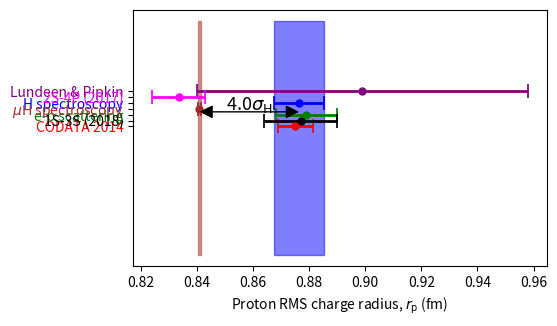

Write Python code to recreate this figure. (Note: this script raises an exception after producing the figure.)
from __future__ import division
import numpy as np
import pandas as pd
import scipy
import sys
import os
import string
import shutil

import re
import time
import math
import copy

import numpy.fft
import scipy.fftpack
import scipy.interpolate

import matplotlib.pyplot as plt
from matplotlib.collections import PatchCollection
from matplotlib.patches import Rectangle
#%%
'''
Proton radius data plot
'''
p_rad_data_arr = np.array([0.8751, 0.8764, 0.879, 0.84087, 0.899, 0.877, 0.8335])
p_rad_data_std_arr = np.array([0.0061, 0.0089, 0.011, 0.00039, 0.059, 0.013, 0.0095])
y_data_arr = np.array([1, 3, 2, 2.5, 4, 1.5, 3.5])

color_list = ['red', 'blue', 'green', 'brown', 'purple', 'black', 'magenta']
y_ticks_arr = ['CODATA 2014', 'H spectroscopy', 'e-p scattering', '$\mu \mathrm{H}$ spectroscopy', 'Lundeen & Pipkin', '1S-3S (2018)', '2S-4P (2017)']

p_size_df = pd.DataFrame({'Proton Radius [fm]': p_rad_data_arr, 'Proton Radius STD [fm]': p_rad_data_std_arr, 'Y-axis Position': y_data_arr, 'Color': color_list, 'Label Name': y_ticks_arr}).set_index('Label Name')
#%%
arrow_length = p_size_df.loc['H spectroscopy','Proton Radius [fm]'] - p_size_df.loc['$\mu \mathrm{H}$ spectroscopy','Proton Radius [fm]']
std_dev = np.round(arrow_length / p_size_df.loc['H spectroscopy','Proton Radius STD [fm]'], 1)
#%%
fig, ax = plt.subplots()

fig.set_size_inches(8/1.5,5/1.5)

for i in range(p_rad_data_arr.shape[0]):
    ax.errorbar(p_rad_data_arr[i], y_data_arr[i], xerr=p_rad_data_std_arr[i], linestyle='', color=color_list[i], elinewidth=2, capsize=5, capthick=1.25, marker='.', markersize='10')

index = 1
rect = Rectangle((p_rad_data_arr[index] - p_rad_data_std_arr[index], -10), 2*p_rad_data_std_arr[index], 20, color=color_list[index], fill=True, alpha=0.5)
ax.add_patch(rect)

index = 3
rect = Rectangle((p_rad_data_arr[index] - p_rad_data_std_arr[index], -10), 2*p_rad_data_std_arr[index], 20, color=color_list[index], fill=True, alpha=0.5)
ax.add_patch(rect)

plt.yticks(y_data_arr, ['CODATA 2014', 'H spectroscopy', 'e-p scattering', '$\mu \mathrm{H}$ spectroscopy', 'Lundeen & Pipkin', '1S-3S (2018)', '2S-4P (2017)'])

for ytick, color in zip(ax.get_yticklabels(), color_list):
    ytick.set_color(color)

arr_width = 0.01
head_width = 10 * arr_width
head_length = 0.15 * arrow_length

#plt.arrow(x=p_size_df.loc['$\mu \mathrm{H}$ spectroscopy','Proton Radius [fm]'], y=2.25, dx=arrow_length-head_length, dy=0, width=arr_width, head_width=head_width, head_length=head_length, shape='full')

#plt.annotate(s=str(std_dev) + '$\sigma$', xy=(1,1), xytext=(0,0), arrowprops=dict(arrowstyle='<->'))

ax.annotate(xy=(p_size_df.loc['$\mu \mathrm{H}$ spectroscopy','Proton Radius [fm]'], 2.25), xytext=(p_size_df.loc['$\mu \mathrm{H}$ spectroscopy','Proton Radius [fm]']+arrow_length, 2.25), text='', arrowprops=dict(arrowstyle='<|-|>', connectionstyle='arc3', facecolor='black', edgecolor='black', shrinkA=0, shrinkB=0, mutation_scale=20))

ax.text(p_size_df.loc['$\mu \mathrm{H}$ spectroscopy','Proton Radius [fm]']+arrow_length/2, 2.45, str(std_dev) + '$\sigma_{\mathrm{H}}$', fontsize=13, horizontalalignment='center')
ax.set_xlabel('Proton RMS charge radius, $r_\mathrm{p}$ (fm)')

os.chdir('E:/Google Drive/Research/Lamb shift measurement/Thesis')

ax.set_xlim(right=0.92)


#plt.savefig('proton_rad_data.pdf', format='pdf',  bbox_inches='tight')
plt.show()
#%%
# p_size_df.loc['H spectroscopy','Proton Radius [fm]'] - p_size_df.loc['$\mu \mathrm{H}$ spectroscopy','Proton Radius [fm]']
# #%%
#
# #%%
# x_arr = [1, 1.01]
# y_arr = [1, 1.01]
#
# fig, ax = plt.subplots()
# ax.scatter(x_arr, y_arr, s=500, marker='v')
# ax.errorbar(x_arr, y_arr, yerr=[0.1, 0.1], linestyle='', elinewidth=5, capsize=50, capthick=10, marker='.', markersize='10')
# plt.show()
# #%%
# p_size_df.loc['H spectroscopy','Proton Radius [fm]']
# #%%
# arrow_length-head_length
# #%%
# arrow_length2 = p_size_df.loc['CODATA 2014','Proton Radius [fm]'] - p_size_df.loc['$\mu \mathrm{H}$ spectroscopy','Proton Radius [fm]']
# std_dev2 = np.round(arrow_length2 / p_size_df.loc['CODATA 2014','Proton Radius STD [fm]'], 1)
# std_dev2
# #%%
# 34*0.7
# #%
# 34*0.6
# #%%
# (46-10)*0.7
# #%%
# 46*0.6
# #%%
# ,
# #%%
# arrow_length2 = p_size_df.loc['1S-3S (2018)','Proton Radius [fm]'] - p_size_df.loc['2S-4P (2017)','Proton Radius [fm]']
# std_dev2 = np.round(arrow_length2 / p_size_df.loc['1S-3S (2018)','Proton Radius STD [fm]'], 1)
# std_dev2
#%%
''' Plots for the qualitative explanation of the SOF technique.
'''
from mpl_toolkits.mplot3d import Axes3D
#%%
from matplotlib.patches import FancyArrowPatch
from mpl_toolkits.mplot3d import proj3d


class Arrow3D(FancyArrowPatch):

    def __init__(self, xs, ys, zs, *args, **kwargs):
        FancyArrowPatch.__init__(self, (0, 0), (0, 0), *args, **kwargs)
        self._verts3d = xs, ys, zs

    def draw(self, renderer):
        xs3d, ys3d, zs3d = self._verts3d
        xs, ys, zs = proj3d.proj_transform(xs3d, ys3d, zs3d, renderer.M)
        self.set_positions((xs[0], ys[0]), (xs[1], ys[1]))
        FancyArrowPatch.draw(self, renderer)


#%%
# Data for the plot of the surface of the Bloch sphere = possible orientations of the angular momentum vector.
r_sphere = 1
num_points = 100

phi_arr = np.linspace(0, 2*np.pi, num_points)
theta_arr = np.linspace(0, np.pi, num_points)

phi_s, theta_s = np.meshgrid(phi_arr, theta_arr)

x_s = r_sphere * np.sin(theta_s) * np.cos(phi_s)
y_s = r_sphere * np.sin(theta_s) * np.sin(phi_s)
z_s = r_sphere * np.cos(theta_s)

x_c = r_sphere * np.cos(phi_arr)
y_c = r_sphere * np.sin(phi_arr)

x_c_perp = r_sphere * np.cos(phi_arr)
z_c_perp = r_sphere * np.sin(phi_arr)
#%%
''' First pulse rotating the angular momentum by pi/2 radians.
'''
# Numerical solution for the magnetic dipole under influence of the constant magnetic field and perpendicular rotating magnetic field.

# Magnitude of the constant B field [T]
B0_mag = 1
# Amplitude of the rotating B field [T]
B_mag = 1
# Gyromagnetic ratio [C/kg]
gamma = -1
# Magnitude of the initial angular momentum vector [m^2*kg/s]
L_mag = 1

# Frequency of rotation of the rotating B field [rad/s] in multiples of the larmor frequency for the static field

# Notice the negative sign. It is needed here, so that when the Larmor frequency is equal to the rotation frequency, in the rotating reference frame in the direction of precession of the dipole due to the static field, the rotating field looks stationary.
omega_fact = -1

# Larmor angular frequency for the precession about the static field [rad/s]
omega_0 = gamma * B0_mag

# Frequency of rotation of the rotating field [rad/s]
omega = omega_fact * omega_0

# Period of the one precession about the static field [s]
T_per = 2 * np.pi / (np.abs(omega_0))

# Time [s] it takes for the rotating field, at the same rotating frequency as the Larmor frequency of the static field, to tilt the angular momentum vector by 90 degrees w.r.t. the static field axis, assuming that initialy the angular momentum is colinear with the static field direction.
Thalfpi = np.pi/2 / np.abs(gamma * B_mag)

# Final time for the simulation [s]
t_f = Thalfpi

# Numerical solution

# Time step for the numerical solver [s]
dt = 10**-3

n_steps = int(t_f/(dt))-1
L_arr = np.zeros((n_steps, 3))
L_arr[0] = np.array([0, 0, L_mag])

t_arr = np.linspace(0, t_f, n_steps)

# static field along z-axis
B0_arr = np.zeros((n_steps, 3))
B0_arr[:, 2] = B0_arr[:, 2] + B0_mag

# Rotating field in the xy-plane
B_arr = np.zeros((n_steps, 3))

# Initial phase of the rotating field [rad]
phi_0 = 0

B_arr[:, 0] = B_mag * np.cos(omega * t_arr + phi_0)
B_arr[:, 1] = B_mag * np.sin(omega * t_arr + phi_0)

# Numerical solution
for i in range(1, n_steps):
    L_arr[i] = L_arr[i-1] + gamma * np.cross(L_arr[i-1], B0_arr[i-1]+B_arr[i-1]) * dt

#%%
# Plotting the figure
fig = plt.figure()
fig.set_size_inches(10,10)

ax = fig.add_subplot(111, projection='3d')
ax.set_aspect('equal')

# Plot horizonal dashed circle
ax.plot(x_c, y_c, 0, color='black', linestyle='dashed', alpha=0.25)
#ax.scatter(x_c_perp, y_c_perp, z_c_perp, color='gray')
#ax.plot(x_c_perp, [0]*num_points, z_c_perp, color='black', alpha=0.5)
# Plot the transparent spherical surface
ax.plot_surface(x_s, y_s, z_s, color='gray', alpha=0.02)

# Plot the axes with arrowheads
x_axis_length = 2 * r_sphere
y_axis_length = 1.5 * r_sphere
z_axis_length = 1.4 * r_sphere

ax.scatter([0], [0], [0], color='black', s=10)

x_ax = Arrow3D([0, x_axis_length], [0, 0], [0, 0], mutation_scale=30,
            lw=1, arrowstyle="-|>", color="black")
ax.add_artist(x_ax)

y_ax = Arrow3D([0, 0], [0, y_axis_length], [0, 0], mutation_scale=30,
            lw=1, arrowstyle="-|>", color="black")
ax.add_artist(y_ax)

z_ax = Arrow3D([0, 0], [0, 0], [0, z_axis_length], mutation_scale=30,
            lw=1, arrowstyle="-|>", color="black")
ax.add_artist(z_ax)

ax.text(0, -0.15, z_axis_length-0.1, 'z', fontsize=16, horizontalalignment='center')

ax.text(x_axis_length+0.1, 0.2, -0.1, 'x', fontsize=16, horizontalalignment='center')

ax.text(0.3, y_axis_length+0.1, -0.1, 'y', fontsize=16,
horizontalalignment='center')

# # Initial angular momentum vector
# S_0_ax = Arrow3D([0, L_arr[0, 0]], [0, L_arr[0, 1]], [0, L_arr[0, 2]], mutation_scale=30,
#             lw=3, arrowstyle="-|>", color="blue")
# ax.add_artist(S_0_ax)
#
# # Static magnetic field vector
# B_0_ax = Arrow3D([0, 0.5*B0_arr[0, 0]], [0, 0.5*B0_arr[0, 1]], [0, 0.5*B0_arr[0, 2]], mutation_scale=30,
#             lw=3, arrowstyle="-|>", color="green")
# ax.add_artist(B_0_ax)

# Plotting of the evolution of the angular momentum vector
# Number of arrows to plot
n_arrows_plot = 9

dn = int(n_steps / n_arrows_plot)

x_a_arr = L_arr[0::dn, 0]
y_a_arr = L_arr[0::dn, 1]
z_a_arr = L_arr[0::dn, 2]

x_B_a_arr = B_arr[0::dn, 0]
y_B_a_arr = B_arr[0::dn, 1]
z_B_a_arr = B_arr[0::dn, 2]

# Plotting angular momentum vectors and the rotating magnetic field vectors. These vectors are semi-transparent

dalpha = (0.5-0.1)/(x_a_arr.shape[0]-1)
for arr_index in range(x_a_arr.shape[0]-1):
    alpha_dt = 0.1 + dalpha * arr_index
    S_dt_ax = Arrow3D([0, x_a_arr[arr_index]], [0, y_a_arr[arr_index]], [0, z_a_arr[arr_index]], mutation_scale=30,
                lw=3, arrowstyle="-|>", color="blue", alpha=alpha_dt)
    ax.add_artist(S_dt_ax)

    B_dt_ax = Arrow3D([0, x_B_a_arr[arr_index]], [0, y_B_a_arr[arr_index]], [0, z_B_a_arr[arr_index]], mutation_scale=30,
                lw=3, arrowstyle="-|>", color="red", alpha=alpha_dt)
    ax.add_artist(B_dt_ax)

# Final position of the angular momentum vector
S_1_ax = Arrow3D([0, x_a_arr[-1]], [0, y_a_arr[-1]], [0, z_a_arr[-1]], mutation_scale=30,
            lw=3, arrowstyle="-|>", color="blue", alpha=1)
ax.add_artist(S_1_ax)

# Final position of the rotating B field vector
B_1_ax = Arrow3D([0, x_B_a_arr[-1]], [0, y_B_a_arr[-1]], [0, z_B_a_arr[-1]], mutation_scale=30,
            lw=3, arrowstyle="-|>", color="red", alpha=1)
ax.add_artist(B_1_ax)

# Plot the 'trajectory' of the angular momentum and the rotating B field vector
ax.plot(L_arr[:, 0], L_arr[:, 1], L_arr[:, 2], linestyle='--', color='blue')
ax.plot(B_arr[:, 0], B_arr[:, 1], B_arr[:, 2], linestyle='--', color='red')

# Plot the arrow indicating the direction of the evolution of the angular momentum and the rotating B field vectors
arr_dir_index = int(0.4 * n_steps)
arr_dir_dur = int(0.1 * n_steps)

S_dir_ax = Arrow3D([L_arr[arr_dir_index-arr_dir_dur, 0], L_arr[arr_dir_index, 0]], [L_arr[arr_dir_index-arr_dir_dur, 1], L_arr[arr_dir_index, 1]], [L_arr[arr_dir_index-arr_dir_dur, 2], L_arr[arr_dir_index, 2]], mutation_scale=20,
            lw=2, arrowstyle="->", color="blue", alpha=1)
ax.add_artist(S_dir_ax)

B_dir_ax = Arrow3D([B_arr[arr_dir_index-arr_dir_dur, 0], B_arr[arr_dir_index, 0]], [B_arr[arr_dir_index-arr_dir_dur, 1], B_arr[arr_dir_index, 1]], [B_arr[arr_dir_index-arr_dir_dur, 2], B_arr[arr_dir_index, 2]], mutation_scale=20,
            lw=2, arrowstyle="->", color="red", alpha=1)
ax.add_artist(B_dir_ax)

ax.set_xticklabels([])
ax.set_yticklabels([])
ax.set_zticklabels([])

ax.set_axis_off()
ax.view_init(elev = 10.0, azim = 30)
plt.show()

# Final angular momentum and rotating B field values. These are needed as the input for the next stage of the simulation
L_final = L_arr[-1]
B_final = B_arr[-1]
t_final = t_arr[-1]
#%%
''' Precession under the action of the static field only.
'''
# Final time for the simulation [s]
t_f = 0.75 * T_per

# Numerical solution

n_steps = int(t_f/(dt))-1
L_arr = np.zeros((n_steps, 3))
L_arr[0] = L_final

t_arr = np.linspace(t_final, t_f+t_final, n_steps)

# Static field along z-axis
B0_arr = np.zeros((n_steps, 3))
B0_arr[:, 2] = B0_arr[:, 2] + B0_mag

# Rotating field in the xy-plane
B_arr = np.zeros((n_steps, 3))

#B_arr[:, 0] = B_mag * np.cos(omega * t_arr + phi_0)
#B_arr[:, 1] = B_mag * np.sin(omega * t_arr + phi_0)

# Numerical solution
for i in range(1, n_steps):
    L_arr[i] = L_arr[i-1] + gamma * np.cross(L_arr[i-1], B0_arr[i-1]) * dt

#%%
# Plotting the figure
fig = plt.figure()
fig.set_size_inches(10,10)

ax = fig.add_subplot(111, projection='3d')
ax.set_aspect('equal')

# Plot horizonal dashed circle
ax.plot(x_c, y_c, 0, color='black', linestyle='dashed', alpha=0.25)
#ax.scatter(x_c_perp, y_c_perp, z_c_perp, color='gray')
#ax.plot(x_c_perp, [0]*num_points, z_c_perp, color='black', alpha=0.5)
# Plot the transparent spherical surface
ax.plot_surface(x_s, y_s, z_s, color='gray', alpha=0.02)

# Plot the axes with arrowheads
x_axis_length = 2 * r_sphere
y_axis_length = 1.5 * r_sphere
z_axis_length = 1.4 * r_sphere

ax.scatter([0], [0], [0], color='black', s=10)

x_ax = Arrow3D([0, x_axis_length], [0, 0], [0, 0], mutation_scale=30,
            lw=1, arrowstyle="-|>", color="black")
ax.add_artist(x_ax)

y_ax = Arrow3D([0, 0], [0, y_axis_length], [0, 0], mutation_scale=30,
            lw=1, arrowstyle="-|>", color="black")
ax.add_artist(y_ax)

z_ax = Arrow3D([0, 0], [0, 0], [0, z_axis_length], mutation_scale=30,
            lw=1, arrowstyle="-|>", color="black")
ax.add_artist(z_ax)

ax.text(0, -0.15, z_axis_length-0.1, 'z', fontsize=16, horizontalalignment='center')

ax.text(x_axis_length+0.1, 0.2, -0.1, 'x', fontsize=16, horizontalalignment='center')

ax.text(0.3, y_axis_length+0.1, -0.1, 'y', fontsize=16,
horizontalalignment='center')

# # Static magnetic field vector
# B_0_ax = Arrow3D([0, 0.5*B0_arr[0, 0]], [0, 0.5*B0_arr[0, 1]], [0, 0.5*B0_arr[0, 2]], mutation_scale=30,
#             lw=3, arrowstyle="-|>", color="green")
# ax.add_artist(B_0_ax)

# Plotting of the evolution of the angular momentum vector
# Number of arrows to plot
n_arrows_plot = 12

dn = int(n_steps / n_arrows_plot)

x_a_arr = L_arr[0::dn, 0]
y_a_arr = L_arr[0::dn, 1]
z_a_arr = L_arr[0::dn, 2]

x_B_a_arr = B_arr[0::dn, 0]
y_B_a_arr = B_arr[0::dn, 1]
z_B_a_arr = B_arr[0::dn, 2]

# Plotting angular momentum vectors and the rotating magnetic field vectors. These vectors are semi-transparent

dalpha = (0.5-0.1)/(x_a_arr.shape[0]-1)
for arr_index in range(x_a_arr.shape[0]-1):
    alpha_dt = 0.1 + dalpha * arr_index
    #alpha_dt = 0.1
    S_dt_ax = Arrow3D([0, x_a_arr[arr_index]], [0, y_a_arr[arr_index]], [0, z_a_arr[arr_index]], mutation_scale=30, lw=3, arrowstyle="-|>", color="blue", alpha=alpha_dt)
    ax.add_artist(S_dt_ax)

    #B_dt_ax = Arrow3D([0, x_B_a_arr[arr_index]], [0, y_B_a_arr[arr_index]], [0, z_B_a_arr[arr_index]], mutation_scale=30, lw=3, arrowstyle="-|>", color="red", alpha=alpha_dt)
    #ax.add_artist(B_dt_ax)

# Final position of the angular momentum vector
S_1_ax = Arrow3D([0, x_a_arr[-1]], [0, y_a_arr[-1]], [0, z_a_arr[-1]], mutation_scale=30, lw=3, arrowstyle="-|>", color="blue", alpha=1)
ax.add_artist(S_1_ax)

# Final position of the rotating B field vector
#B_1_ax = Arrow3D([0, x_B_a_arr[-1]], [0, y_B_a_arr[-1]], [0, z_B_a_arr[-1]], mutation_scale=30, lw=3, arrowstyle="-|>", color="red", alpha=1)
#ax.add_artist(B_1_ax)

# Plot the 'trajectory' of the angular momentum and the rotating B field vector
ax.plot(L_arr[:, 0], L_arr[:, 1], L_arr[:, 2], linestyle='--', color='blue')
#ax.plot(B_arr[:, 0], B_arr[:, 1], B_arr[:, 2], linestyle='--', color='red')

# Plot the arrow indicating the direction of the evolution of the angular momentum and the rotating B field vectors
arr_dir_index = int(0.75 * n_steps)
arr_dir_dur = int(0.05 * n_steps)

S_dir_ax = Arrow3D([L_arr[arr_dir_index-arr_dir_dur, 0], L_arr[arr_dir_index, 0]], [L_arr[arr_dir_index-arr_dir_dur, 1], L_arr[arr_dir_index, 1]], [L_arr[arr_dir_index-arr_dir_dur, 2], L_arr[arr_dir_index, 2]], mutation_scale=20, lw=2, arrowstyle="->", color="blue", alpha=1)
ax.add_artist(S_dir_ax)

arr_dir_index = int(0.15 * n_steps)
arr_dir_dur = int(0.05 * n_steps)

S_dir_ax = Arrow3D([L_arr[arr_dir_index-arr_dir_dur, 0], L_arr[arr_dir_index, 0]], [L_arr[arr_dir_index-arr_dir_dur, 1], L_arr[arr_dir_index, 1]], [L_arr[arr_dir_index-arr_dir_dur, 2], L_arr[arr_dir_index, 2]], mutation_scale=20, lw=2, arrowstyle="->", color="blue", alpha=1)
ax.add_artist(S_dir_ax)

#B_dir_ax = Arrow3D([B_arr[arr_dir_index-arr_dir_dur, 0], B_arr[arr_dir_index, 0]], [B_arr[arr_dir_index-arr_dir_dur, 1], B_arr[arr_dir_index, 1]], [B_arr[arr_dir_index-arr_dir_dur, 2], B_arr[arr_dir_index, 2]], mutation_scale=20, lw=2, arrowstyle="-|>", color="red", alpha=1)
#ax.add_artist(B_dir_ax)

ax.set_xticklabels([])
ax.set_yticklabels([])
ax.set_zticklabels([])

ax.set_axis_off()
ax.view_init(elev = 10.0, azim = 30)
plt.show()

# Final angular momentum and rotating B field values. These are needed as the input for the next stage of the simulation
L_final = L_arr[-1]
#B_final = B_arr[-1]
t_final = t_arr[-1]
#%%
''' Precession of the angular momentum in the field of the second pulse in phase with the first pulse
'''
# Final time for the simulation [s]
t_f = Thalfpi

# Numerical solution

n_steps = int(t_f/(dt))-1
L_arr = np.zeros((n_steps, 3))
L_arr[0] = L_final

t_arr = np.linspace(t_final, t_f+t_final, n_steps)

# Static field along z-axis
B0_arr = np.zeros((n_steps, 3))
B0_arr[:, 2] = B0_arr[:, 2] + B0_mag

# Rotating field in the xy-plane
B_arr = np.zeros((n_steps, 3))

# Initial phase of the rotating field [rad]
phi_0 = 0

B_arr[:, 0] = B_mag * np.cos(omega * t_arr + phi_0)
B_arr[:, 1] = B_mag * np.sin(omega * t_arr + phi_0)

# Numerical solution
for i in range(1, n_steps):
    L_arr[i] = L_arr[i-1] + gamma * np.cross(L_arr[i-1], B0_arr[i-1]+B_arr[i-1]) * dt

#%%
# Plotting the figure
fig = plt.figure()
fig.set_size_inches(10,10)

ax = fig.add_subplot(111, projection='3d')
ax.set_aspect('equal')

# Plot horizonal dashed circle
ax.plot(x_c, y_c, 0, color='black', linestyle='dashed', alpha=0.25)
#ax.scatter(x_c_perp, y_c_perp, z_c_perp, color='gray')
#ax.plot(x_c_perp, [0]*num_points, z_c_perp, color='black', alpha=0.5)
# Plot the transparent spherical surface
ax.plot_surface(x_s, y_s, z_s, color='gray', alpha=0.02)

# Plot the axes with arrowheads
x_axis_length = 2 * r_sphere
y_axis_length = 1.5 * r_sphere
z_axis_length = 1.4 * r_sphere

ax.scatter([0], [0], [0], color='black', s=10)

x_ax = Arrow3D([0, x_axis_length], [0, 0], [0, 0], mutation_scale=30,
            lw=1, arrowstyle="-|>", color="black")
ax.add_artist(x_ax)

y_ax = Arrow3D([0, 0], [0, y_axis_length], [0, 0], mutation_scale=30,
            lw=1, arrowstyle="-|>", color="black")
ax.add_artist(y_ax)

z_ax = Arrow3D([0, 0], [0, 0], [0, z_axis_length], mutation_scale=30,
            lw=1, arrowstyle="-|>", color="black")
ax.add_artist(z_ax)

ax.text(0, -0.15, z_axis_length-0.1, 'z', fontsize=16, horizontalalignment='center')

ax.text(x_axis_length+0.1, 0.2, -0.1, 'x', fontsize=16, horizontalalignment='center')

ax.text(0.3, y_axis_length+0.1, -0.1, 'y', fontsize=16,
horizontalalignment='center')

# # Static magnetic field vector
# B_0_ax = Arrow3D([0, 0.5*B0_arr[0, 0]], [0, 0.5*B0_arr[0, 1]], [0, 0.5*B0_arr[0, 2]], mutation_scale=30,
#             lw=3, arrowstyle="-|>", color="green")
# ax.add_artist(B_0_ax)

# Plotting of the evolution of the angular momentum vector
# Number of arrows to plot
n_arrows_plot = 9

dn = int(n_steps / n_arrows_plot)

x_a_arr = L_arr[0::dn, 0]
y_a_arr = L_arr[0::dn, 1]
z_a_arr = L_arr[0::dn, 2]

x_B_a_arr = B_arr[0::dn, 0]
y_B_a_arr = B_arr[0::dn, 1]
z_B_a_arr = B_arr[0::dn, 2]

# Plotting angular momentum vectors and the rotating magnetic field vectors. These vectors are semi-transparent

dalpha = (0.5-0.1)/(x_a_arr.shape[0]-1)
for arr_index in range(x_a_arr.shape[0]-1):
    alpha_dt = 0.1 + dalpha * arr_index
    #alpha_dt = 0.1
    S_dt_ax = Arrow3D([0, x_a_arr[arr_index]], [0, y_a_arr[arr_index]], [0, z_a_arr[arr_index]], mutation_scale=30, lw=3, arrowstyle="-|>", color="blue", alpha=alpha_dt)
    ax.add_artist(S_dt_ax)

    B_dt_ax = Arrow3D([0, x_B_a_arr[arr_index]], [0, y_B_a_arr[arr_index]], [0, z_B_a_arr[arr_index]], mutation_scale=30, lw=3, arrowstyle="-|>", color="red", alpha=alpha_dt)
    ax.add_artist(B_dt_ax)

# Final position of the angular momentum vector
S_1_ax = Arrow3D([0, x_a_arr[-1]], [0, y_a_arr[-1]], [0, z_a_arr[-1]], mutation_scale=30, lw=3, arrowstyle="-|>", color="blue", alpha=1)
ax.add_artist(S_1_ax)

# Final position of the rotating B field vector
B_1_ax = Arrow3D([0, x_B_a_arr[-1]], [0, y_B_a_arr[-1]], [0, z_B_a_arr[-1]], mutation_scale=30, lw=3, arrowstyle="-|>", color="red", alpha=1)
ax.add_artist(B_1_ax)

# Plot the 'trajectory' of the angular momentum and the rotating B field vector
ax.plot(L_arr[:, 0], L_arr[:, 1], L_arr[:, 2], linestyle='--', color='blue')
ax.plot(B_arr[:, 0], B_arr[:, 1], B_arr[:, 2], linestyle='--', color='red')

# Plot the arrow indicating the direction of the evolution of the angular momentum and the rotating B field vectors
arr_dir_index = int(0.55 * n_steps)
arr_dir_dur = int(0.05 * n_steps)

S_dir_ax = Arrow3D([L_arr[arr_dir_index-arr_dir_dur, 0], L_arr[arr_dir_index, 0]], [L_arr[arr_dir_index-arr_dir_dur, 1], L_arr[arr_dir_index, 1]], [L_arr[arr_dir_index-arr_dir_dur, 2], L_arr[arr_dir_index, 2]], mutation_scale=20, lw=2, arrowstyle="->", color="blue", alpha=1)
ax.add_artist(S_dir_ax)

B_dir_ax = Arrow3D([B_arr[arr_dir_index-arr_dir_dur, 0], B_arr[arr_dir_index, 0]], [B_arr[arr_dir_index-arr_dir_dur, 1], B_arr[arr_dir_index, 1]], [B_arr[arr_dir_index-arr_dir_dur, 2], B_arr[arr_dir_index, 2]], mutation_scale=20, lw=2, arrowstyle="-|>", color="red", alpha=1)
ax.add_artist(B_dir_ax)

ax.set_xticklabels([])
ax.set_yticklabels([])
ax.set_zticklabels([])

ax.set_axis_off()
ax.view_init(elev = 10.0, azim = 30)
plt.show()
#%%
''' Precession of the angular momentum in the field of the second pulse out of phase with the first pulse
'''
# Final time for the simulation [s]
t_f = Thalfpi

# Numerical solution

n_steps = int(t_f/(dt))-1
L_arr = np.zeros((n_steps, 3))
L_arr[0] = L_final

t_arr = np.linspace(t_final, t_f+t_final, n_steps)

# Static field along z-axis
B0_arr = np.zeros((n_steps, 3))
B0_arr[:, 2] = B0_arr[:, 2] + B0_mag

# Rotating field in the xy-plane
B_arr = np.zeros((n_steps, 3))

# Initial phase of the rotating field [rad]
phi_0 = np.pi

B_arr[:, 0] = B_mag * np.cos(omega * t_arr + phi_0)
B_arr[:, 1] = B_mag * np.sin(omega * t_arr + phi_0)

# Numerical solution
for i in range(1, n_steps):
    L_arr[i] = L_arr[i-1] + gamma * np.cross(L_arr[i-1], B0_arr[i-1]+B_arr[i-1]) * dt

#%%
# Plotting the figure
fig = plt.figure()
fig.set_size_inches(10,10)

ax = fig.add_subplot(111, projection='3d')
ax.set_aspect('equal')

# Plot horizonal dashed circle
ax.plot(x_c, y_c, 0, color='black', linestyle='dashed', alpha=0.25)
#ax.scatter(x_c_perp, y_c_perp, z_c_perp, color='gray')
#ax.plot(x_c_perp, [0]*num_points, z_c_perp, color='black', alpha=0.5)
# Plot the transparent spherical surface
ax.plot_surface(x_s, y_s, z_s, color='gray', alpha=0.02)

# Plot the axes with arrowheads
x_axis_length = 2 * r_sphere
y_axis_length = 1.5 * r_sphere
z_axis_length = 1.4 * r_sphere

ax.scatter([0], [0], [0], color='black', s=10)

x_ax = Arrow3D([0, x_axis_length], [0, 0], [0, 0], mutation_scale=30,
            lw=1, arrowstyle="-|>", color="black")
ax.add_artist(x_ax)

y_ax = Arrow3D([0, 0], [0, y_axis_length], [0, 0], mutation_scale=30,
            lw=1, arrowstyle="-|>", color="black")
ax.add_artist(y_ax)

z_ax = Arrow3D([0, 0], [0, 0], [0, z_axis_length], mutation_scale=30,
            lw=1, arrowstyle="-|>", color="black")
ax.add_artist(z_ax)

ax.text(0, -0.15, z_axis_length-0.1, 'z', fontsize=16, horizontalalignment='center')

ax.text(x_axis_length+0.1, 0.2, -0.1, 'x', fontsize=16, horizontalalignment='center')

ax.text(0.3, y_axis_length+0.1, -0.1, 'y', fontsize=16,
horizontalalignment='center')

# Plotting of the evolution of the angular momentum vector
# Number of arrows to plot
n_arrows_plot = 9

dn = int(n_steps / n_arrows_plot)

x_a_arr = L_arr[0::dn, 0]
y_a_arr = L_arr[0::dn, 1]
z_a_arr = L_arr[0::dn, 2]

x_B_a_arr = B_arr[0::dn, 0]
y_B_a_arr = B_arr[0::dn, 1]
z_B_a_arr = B_arr[0::dn, 2]

# Plotting angular momentum vectors and the rotating magnetic field vectors. These vectors are semi-transparent

dalpha = (0.5-0.1)/(x_a_arr.shape[0]-1)
for arr_index in range(x_a_arr.shape[0]-1):
    alpha_dt = 0.1 + dalpha * arr_index
    #alpha_dt = 0.1
    S_dt_ax = Arrow3D([0, x_a_arr[arr_index]], [0, y_a_arr[arr_index]], [0, z_a_arr[arr_index]], mutation_scale=30, lw=3, arrowstyle="-|>", color="blue", alpha=alpha_dt)
    ax.add_artist(S_dt_ax)

    B_dt_ax = Arrow3D([0, x_B_a_arr[arr_index]], [0, y_B_a_arr[arr_index]], [0, z_B_a_arr[arr_index]], mutation_scale=30, lw=3, arrowstyle="-|>", color="red", alpha=alpha_dt)
    ax.add_artist(B_dt_ax)

# Final position of the angular momentum vector
S_1_ax = Arrow3D([0, x_a_arr[-1]], [0, y_a_arr[-1]], [0, z_a_arr[-1]], mutation_scale=30, lw=3, arrowstyle="-|>", color="blue", alpha=1)
ax.add_artist(S_1_ax)

# Final position of the rotating B field vector
B_1_ax = Arrow3D([0, x_B_a_arr[-1]], [0, y_B_a_arr[-1]], [0, z_B_a_arr[-1]], mutation_scale=30, lw=3, arrowstyle="-|>", color="red", alpha=1)
ax.add_artist(B_1_ax)

# # Static magnetic field vector
# B_0_ax = Arrow3D([0, 0.5*B0_arr[0, 0]], [0, 0.5*B0_arr[0, 1]], [0, 0.5*B0_arr[0, 2]], mutation_scale=30,
#             lw=3, arrowstyle="-|>", color="green")
# ax.add_artist(B_0_ax)

# Plot the 'trajectory' of the angular momentum and the rotating B field vector
ax.plot(L_arr[:, 0], L_arr[:, 1], L_arr[:, 2], linestyle='--', color='blue')
ax.plot(B_arr[:, 0], B_arr[:, 1], B_arr[:, 2], linestyle='--', color='red')

# Plot the arrow indicating the direction of the evolution of the angular momentum and the rotating B field vectors
arr_dir_index = int(0.55 * n_steps)
arr_dir_dur = int(0.05 * n_steps)

S_dir_ax = Arrow3D([L_arr[arr_dir_index-arr_dir_dur, 0], L_arr[arr_dir_index, 0]], [L_arr[arr_dir_index-arr_dir_dur, 1], L_arr[arr_dir_index, 1]], [L_arr[arr_dir_index-arr_dir_dur, 2], L_arr[arr_dir_index, 2]], mutation_scale=20, lw=2, arrowstyle="->", color="blue", alpha=1)
ax.add_artist(S_dir_ax)

arr_dir_index = int(0.3 * n_steps)
arr_dir_dur = int(0.05 * n_steps)

B_dir_ax = Arrow3D([B_arr[arr_dir_index-arr_dir_dur, 0], B_arr[arr_dir_index, 0]], [B_arr[arr_dir_index-arr_dir_dur, 1], B_arr[arr_dir_index, 1]], [B_arr[arr_dir_index-arr_dir_dur, 2], B_arr[arr_dir_index, 2]], mutation_scale=20, lw=2, arrowstyle="-|>", color="red", alpha=1)
ax.add_artist(B_dir_ax)

ax.set_xticklabels([])
ax.set_yticklabels([])
ax.set_zticklabels([])

ax.set_axis_off()
ax.view_init(elev = 10.0, azim = 30)
plt.show()
#%%
''' Performing numerical simulation for a range of rotating angular frequencies.
'''

''' For the phase difference between the pulses of 0 rad.
'''
# Numerical solution for the magnetic dipole under influence of the constant magnetic field and perpendicular rotating magnetic field.

# Magnitude of the constant B field [T]
B0_mag = 1
# Amplitude of the rotating B field [T]
B_mag = 1
# Gyromagnetic ratio [C/kg]
gamma = -1
# Magnitude of the initial angular momentum vector [m^2*kg/s]
L_mag = 1

freq_mult_max = 3
freq_steps = 401
freq_mult_arr = np.linspace(-freq_mult_max, freq_mult_max, freq_steps)

# Phase difference between the pulses = phase of pulse 2 - phase of pulse 1 [rad]
delta_phi = 0

# Larmor angular frequency for the precession about the static field [rad/s]
omega_0 = gamma * B0_mag

# Period of the one precession about the static field [s]
T_per = 2 * np.pi / (np.abs(omega_0))

# Time [s] it takes for the rotating field, at the same rotating frequency as the Larmor frequency of the static field, to tilt the angular momentum vector by 90 degrees w.r.t. the static field axis, assuming that initialy the angular momentum is colinear with the static field direction.
Thalfpi = np.pi/2 / np.abs(gamma * B_mag)

# Duration of each of the pulses [s]
tau = Thalfpi

# Separation between the pulses [s]
T_sep = 0.75 * T_per

delta_omega_arr = 2 * np.pi / T_per * freq_mult_arr

# Frequency of rotation of the rotating B field [rad/s] in multiples of the larmor frequency for the static field. Notice the negative sign. It is needed here, so that when the Larmor frequency is equal to the rotation frequency, in the rotating reference frame in the direction of precession of the dipole due to the static field, the rotating field looks stationary.
omega_fact = -1

# Frequency of rotation of the rotating field [rad/s]
omega_arr = omega_fact * (delta_omega_arr + omega_0)

L_final_arr = np.zeros(omega_arr.shape[0])

L_final_index = 0

for omega in omega_arr:

    # Numerical solution

    # Final time for the simulation [s]
    t_f = tau

    # Time step for the numerical solver [s]
    dt = 10**-3

    n_steps = int(t_f/(dt))-1
    L_arr = np.zeros((n_steps, 3))
    L_arr[0] = np.array([0, 0, L_mag])

    t_arr = np.linspace(0, t_f, n_steps)

    # static field along z-axis
    B0_arr = np.zeros((n_steps, 3))
    B0_arr[:, 2] = B0_arr[:, 2] + B0_mag

    # Rotating field in the xy-plane
    B_arr = np.zeros((n_steps, 3))

    # Initial phase of the rotating field [rad]
    phi_0 = 0

    B_arr[:, 0] = B_mag * np.cos(omega * t_arr + phi_0)
    B_arr[:, 1] = B_mag * np.sin(omega * t_arr + phi_0)

    # Numerical solution
    for i in range(1, n_steps):
        L_arr[i] = L_arr[i-1] + gamma * np.cross(L_arr[i-1], B0_arr[i-1]+B_arr[i-1]) * dt

    # Final angular momentum value. Needed as the input for the next stage of the simulation
    L_final = L_arr[-1]
    #B_final = B_arr[-1]
    t_final = t_arr[-1]

    # Field-free region

    t_f = T_sep

    n_steps = int(t_f/(dt))-1
    L_arr = np.zeros((n_steps, 3))
    L_arr[0] = L_final

    t_arr = np.linspace(t_final, t_f+t_final, n_steps)

    # Static field along z-axis
    B0_arr = np.zeros((n_steps, 3))
    B0_arr[:, 2] = B0_arr[:, 2] + B0_mag

    # Rotating field in the xy-plane
    B_arr = np.zeros((n_steps, 3))

    # Numerical solution
    for i in range(1, n_steps):
        L_arr[i] = L_arr[i-1] + gamma * np.cross(L_arr[i-1], B0_arr[i-1]) * dt

    # Final angular momentum and rotating B field values. These are needed as the input for the next stage of the simulation
    L_final = L_arr[-1]
    #B_final = B_arr[-1]
    t_final = t_arr[-1]

    # Second pulse

    # Final time for the simulation [s]
    t_f = tau

    # Numerical solution

    n_steps = int(t_f/(dt))-1
    L_arr = np.zeros((n_steps, 3))
    L_arr[0] = L_final

    t_arr = np.linspace(t_final, t_f+t_final, n_steps)

    # Static field along z-axis
    B0_arr = np.zeros((n_steps, 3))
    B0_arr[:, 2] = B0_arr[:, 2] + B0_mag

    # Rotating field in the xy-plane
    B_arr = np.zeros((n_steps, 3))

    # Initial phase of the rotating field [rad]
    phi_0 = delta_phi

    B_arr[:, 0] = B_mag * np.cos(omega * t_arr + phi_0)
    B_arr[:, 1] = B_mag * np.sin(omega * t_arr + phi_0)

    # Numerical solution
    for i in range(1, n_steps):
        L_arr[i] = L_arr[i-1] + gamma * np.cross(L_arr[i-1], B0_arr[i-1]+B_arr[i-1]) * dt

    L_final_arr[L_final_index] = L_arr[-1, 2]
    L_final_index = L_final_index + 1

L_final_0_arr = L_final_arr
#%%

figure, ax = plt.subplots()

ax.plot(omega_fact*omega_arr-omega_0, L_final_0_arr/L_mag)

plt.show()
#%%
''' For pi phase difference
'''
# Phase difference between the pulses = phase of pulse 2 - phase of pulse 1 [rad]
delta_phi = np.pi

L_final_arr = np.zeros(omega_arr.shape[0])

L_final_index = 0

for omega in omega_arr:

    # Numerical solution

    # Final time for the simulation [s]
    t_f = tau

    # Time step for the numerical solver [s]
    dt = 10**-3

    n_steps = int(t_f/(dt))-1
    L_arr = np.zeros((n_steps, 3))
    L_arr[0] = np.array([0, 0, L_mag])

    t_arr = np.linspace(0, t_f, n_steps)

    # static field along z-axis
    B0_arr = np.zeros((n_steps, 3))
    B0_arr[:, 2] = B0_arr[:, 2] + B0_mag

    # Rotating field in the xy-plane
    B_arr = np.zeros((n_steps, 3))

    # Initial phase of the rotating field [rad]
    phi_0 = 0

    B_arr[:, 0] = B_mag * np.cos(omega * t_arr + phi_0)
    B_arr[:, 1] = B_mag * np.sin(omega * t_arr + phi_0)

    # Numerical solution
    for i in range(1, n_steps):
        L_arr[i] = L_arr[i-1] + gamma * np.cross(L_arr[i-1], B0_arr[i-1]+B_arr[i-1]) * dt

    # Final angular momentum value. Needed as the input for the next stage of the simulation
    L_final = L_arr[-1]
    #B_final = B_arr[-1]
    t_final = t_arr[-1]

    # Field-free region

    t_f = T_sep

    n_steps = int(t_f/(dt))-1
    L_arr = np.zeros((n_steps, 3))
    L_arr[0] = L_final

    t_arr = np.linspace(t_final, t_f+t_final, n_steps)

    # Static field along z-axis
    B0_arr = np.zeros((n_steps, 3))
    B0_arr[:, 2] = B0_arr[:, 2] + B0_mag

    # Rotating field in the xy-plane
    B_arr = np.zeros((n_steps, 3))

    # Numerical solution
    for i in range(1, n_steps):
        L_arr[i] = L_arr[i-1] + gamma * np.cross(L_arr[i-1], B0_arr[i-1]) * dt

    # Final angular momentum and rotating B field values. These are needed as the input for the next stage of the simulation
    L_final = L_arr[-1]
    #B_final = B_arr[-1]
    t_final = t_arr[-1]

    # Second pulse

    # Final time for the simulation [s]
    t_f = tau

    # Numerical solution

    n_steps = int(t_f/(dt))-1
    L_arr = np.zeros((n_steps, 3))
    L_arr[0] = L_final

    t_arr = np.linspace(t_final, t_f+t_final, n_steps)

    # Static field along z-axis
    B0_arr = np.zeros((n_steps, 3))
    B0_arr[:, 2] = B0_arr[:, 2] + B0_mag

    # Rotating field in the xy-plane
    B_arr = np.zeros((n_steps, 3))

    # Initial phase of the rotating field [rad]
    phi_0 = delta_phi

    B_arr[:, 0] = B_mag * np.cos(omega * t_arr + phi_0)
    B_arr[:, 1] = B_mag * np.sin(omega * t_arr + phi_0)

    # Numerical solution
    for i in range(1, n_steps):
        L_arr[i] = L_arr[i-1] + gamma * np.cross(L_arr[i-1], B0_arr[i-1]+B_arr[i-1]) * dt

    L_final_arr[L_final_index] = L_arr[-1, 2]
    L_final_index = L_final_index + 1

L_final_pi_arr = L_final_arr
#%%
figure, ax = plt.subplots()

ax.plot(omega_fact*omega_arr-omega_0, L_final_pi_arr/L_mag)

plt.show()
#%%
''' For pi/2 phase difference
'''
# Phase difference between the pulses = phase of pulse 2 - phase of pulse 1 [rad]
delta_phi = np.pi / 2

L_final_arr = np.zeros(omega_arr.shape[0])

L_final_index = 0

for omega in omega_arr:

    # Numerical solution

    # Final time for the simulation [s]
    t_f = tau

    # Time step for the numerical solver [s]
    dt = 10**-3

    n_steps = int(t_f/(dt))-1
    L_arr = np.zeros((n_steps, 3))
    L_arr[0] = np.array([0, 0, L_mag])

    t_arr = np.linspace(0, t_f, n_steps)

    # static field along z-axis
    B0_arr = np.zeros((n_steps, 3))
    B0_arr[:, 2] = B0_arr[:, 2] + B0_mag

    # Rotating field in the xy-plane
    B_arr = np.zeros((n_steps, 3))

    # Initial phase of the rotating field [rad]
    phi_0 = 0

    B_arr[:, 0] = B_mag * np.cos(omega * t_arr + phi_0)
    B_arr[:, 1] = B_mag * np.sin(omega * t_arr + phi_0)

    # Numerical solution
    for i in range(1, n_steps):
        L_arr[i] = L_arr[i-1] + gamma * np.cross(L_arr[i-1], B0_arr[i-1]+B_arr[i-1]) * dt

    # Final angular momentum value. Needed as the input for the next stage of the simulation
    L_final = L_arr[-1]
    #B_final = B_arr[-1]
    t_final = t_arr[-1]

    # Field-free region

    t_f = T_sep

    n_steps = int(t_f/(dt))-1
    L_arr = np.zeros((n_steps, 3))
    L_arr[0] = L_final

    t_arr = np.linspace(t_final, t_f+t_final, n_steps)

    # Static field along z-axis
    B0_arr = np.zeros((n_steps, 3))
    B0_arr[:, 2] = B0_arr[:, 2] + B0_mag

    # Rotating field in the xy-plane
    B_arr = np.zeros((n_steps, 3))

    # Numerical solution
    for i in range(1, n_steps):
        L_arr[i] = L_arr[i-1] + gamma * np.cross(L_arr[i-1], B0_arr[i-1]) * dt

    # Final angular momentum and rotating B field values. These are needed as the input for the next stage of the simulation
    L_final = L_arr[-1]
    #B_final = B_arr[-1]
    t_final = t_arr[-1]

    # Second pulse

    # Final time for the simulation [s]
    t_f = tau

    # Numerical solution

    n_steps = int(t_f/(dt))-1
    L_arr = np.zeros((n_steps, 3))
    L_arr[0] = L_final

    t_arr = np.linspace(t_final, t_f+t_final, n_steps)

    # Static field along z-axis
    B0_arr = np.zeros((n_steps, 3))
    B0_arr[:, 2] = B0_arr[:, 2] + B0_mag

    # Rotating field in the xy-plane
    B_arr = np.zeros((n_steps, 3))

    # Initial phase of the rotating field [rad]
    phi_0 = delta_phi

    B_arr[:, 0] = B_mag * np.cos(omega * t_arr + phi_0)
    B_arr[:, 1] = B_mag * np.sin(omega * t_arr + phi_0)

    # Numerical solution
    for i in range(1, n_steps):
        L_arr[i] = L_arr[i-1] + gamma * np.cross(L_arr[i-1], B0_arr[i-1]+B_arr[i-1]) * dt

    L_final_arr[L_final_index] = L_arr[-1, 2]
    L_final_index = L_final_index + 1

L_final_pi_half_arr = L_final_arr
#%%
figure, ax = plt.subplots()

ax.plot(omega_fact*omega_arr-omega_0, L_final_pi_half_arr/L_mag)

plt.show()
#%%
figure, ax = plt.subplots()

ax.plot(omega_fact*omega_arr-omega_0, (L_final_pi_arr-L_final_0_arr)/L_mag)

plt.show()
#%%
figure, ax = plt.subplots()

ax.plot(omega_fact*omega_arr-omega_0, (L_final_pi_half_arr-L_final_0_arr)/L_mag)

plt.show()
#%%
figure, ax = plt.subplots()

ax.plot(omega_fact*omega_arr-omega_0, (L_final_pi_half_arr-L_final_0_arr + L_final_pi_arr-L_final_0_arr)/L_mag)

plt.show()
#%%
''' Numerical simulation for single pulse of twice the length
'''

L_final_arr = np.zeros(omega_arr.shape[0])

L_final_index = 0

for omega in omega_arr:

    # Numerical solution

    # Final time for the simulation [s]
    t_f = 2 * tau

    # Time step for the numerical solver [s]
    dt = 10**-3

    n_steps = int(t_f/(dt))-1
    L_arr = np.zeros((n_steps, 3))
    L_arr[0] = np.array([0, 0, L_mag])

    t_arr = np.linspace(0, t_f, n_steps)

    # static field along z-axis
    B0_arr = np.zeros((n_steps, 3))
    B0_arr[:, 2] = B0_arr[:, 2] + B0_mag

    # Rotating field in the xy-plane
    B_arr = np.zeros((n_steps, 3))

    # Initial phase of the rotating field [rad]
    phi_0 = 0

    B_arr[:, 0] = B_mag * np.cos(omega * t_arr + phi_0)
    B_arr[:, 1] = B_mag * np.sin(omega * t_arr + phi_0)

    # Numerical solution
    for i in range(1, n_steps):
        L_arr[i] = L_arr[i-1] + gamma * np.cross(L_arr[i-1], B0_arr[i-1]+B_arr[i-1]) * dt

    L_final_arr[L_final_index] = L_arr[-1, 2]
    L_final_index = L_final_index + 1
#%%
L_final_not_free_arr = L_final_arr
figure, ax = plt.subplots()

ax.plot(omega_fact*omega_arr-omega_0, L_final_not_free_arr/L_mag)

plt.show()
#%%
figure, ax = plt.subplots()

ax.plot(omega_fact*omega_arr-omega_0, L_final_not_free_arr/L_mag)
ax.plot(omega_fact*omega_arr-omega_0, L_final_0_arr/L_mag)

plt.show()
#%%
figure, ax = plt.subplots()

figure.set_size_inches(12,8)

ax.plot(freq_mult_arr, L_final_not_free_arr/L_mag, color='black', linestyle='dashed')
ax.plot(freq_mult_arr, L_final_0_arr/L_mag, color='blue')

ax.set_xlabel('$(\omega-\omega_0)T/2\pi$')
ax.set_ylabel('$\\vec{S_f} \cdot \\hat{z} \quad / \quad \\vert\\vec{S_i}\\vert$')

for item in ([ax.title, ax.xaxis.label, ax.yaxis.label] +
             ax.get_xticklabels() + ax.get_yticklabels()):
    item.set_fontsize(15)

plt.show()
